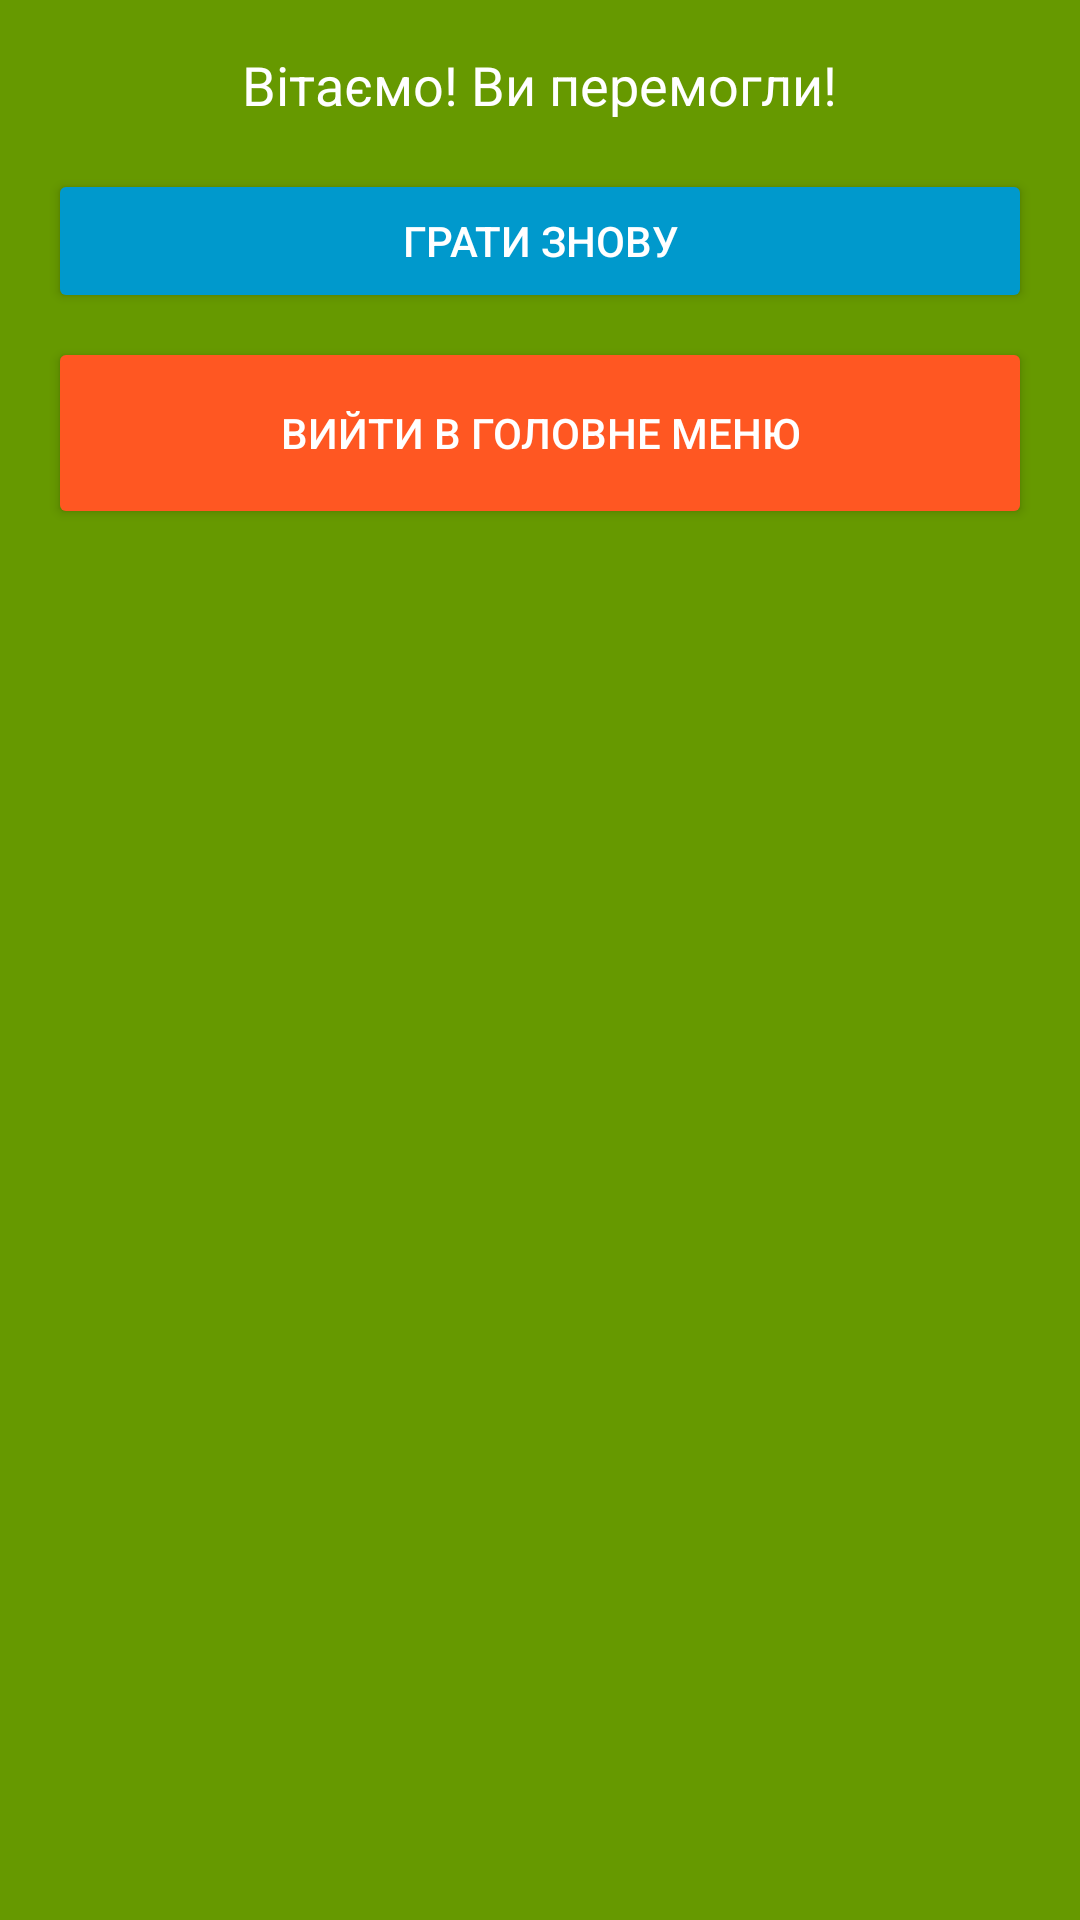

Write the Android layout XML for this screen, with the resource values it uses.
<!-- AndroidManifest.xml: application theme Theme.Lab1_Shved -->
<!-- res/layout/win_game.xml -->
<LinearLayout xmlns:android="http://schemas.android.com/apk/res/android"
    android:layout_width="wrap_content"
    android:layout_height="wrap_content"
    android:layout_gravity="center"
    android:layout_margin="16dp"
    android:background="@android:color/holo_green_dark"
    android:orientation="vertical"
    android:padding="16dp">

    <TextView
        android:layout_width="wrap_content"
        android:layout_height="wrap_content"
        android:layout_gravity="center_horizontal"
        android:text="Вітаємо! Ви перемогли!"
        android:textColor="#FFFFFF"
        android:textSize="18sp" />

    <Button
        android:id="@+id/replayButton"
        android:layout_width="match_parent"
        android:layout_height="wrap_content"
        android:layout_marginTop="16dp"
        android:backgroundTint="@android:color/holo_blue_dark"
        android:text="Грати знову"
        android:textColor="#FFFFFF" />

    <Button
        android:id="@+id/exitButton"
        android:layout_width="match_parent"
        android:layout_height="64dp"
        android:layout_marginTop="8dp"
        android:backgroundTint="#FF5722"
        android:text="Вийти в головне меню"
        android:textColor="#FFFFFF" />
</LinearLayout>
<!-- resources referenced by this layout -->
<resources>
  <style name="Theme.Lab1_Shved" parent="Base.Theme.Lab1_Shved" />
  <style name="Base.Theme.Lab1_Shved" parent="Theme.Material3.DayNight.NoActionBar">
          
          
      </style>
</resources>
